Run: headless pygame with SDL's dummy video driver; simulated clock (each Clock.tick advances the game by its frame time, no real sleeping); random seed 0; keys injected as events and as key.get_pressed() state; mouse plan: one left click at the window centre at the start of phase 2, then a move to the lower-right quarter at the start of phase 3.
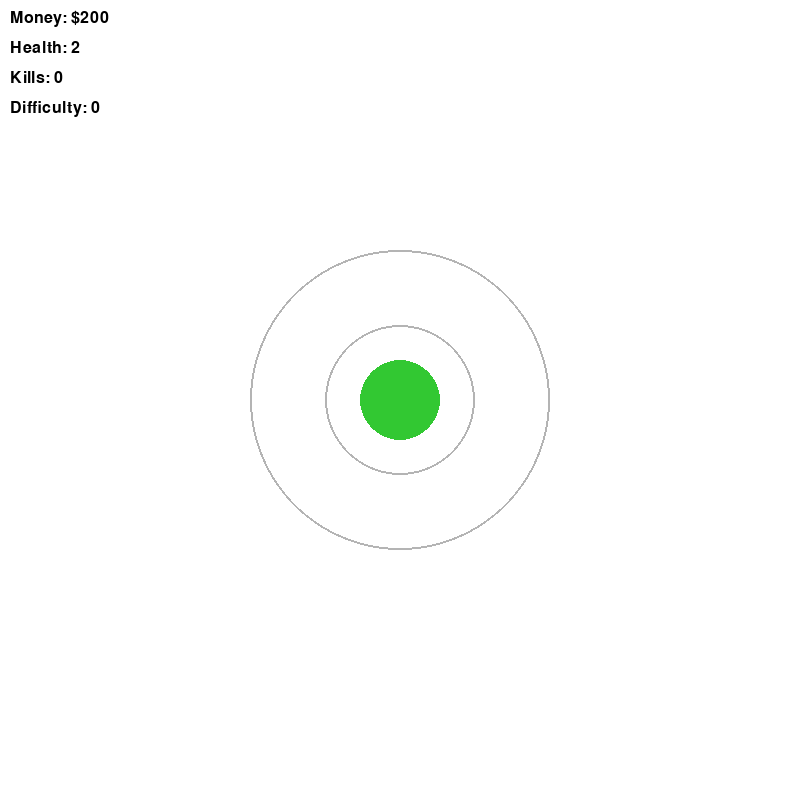
Frame 1 of 4 · flips 1–60 · no input
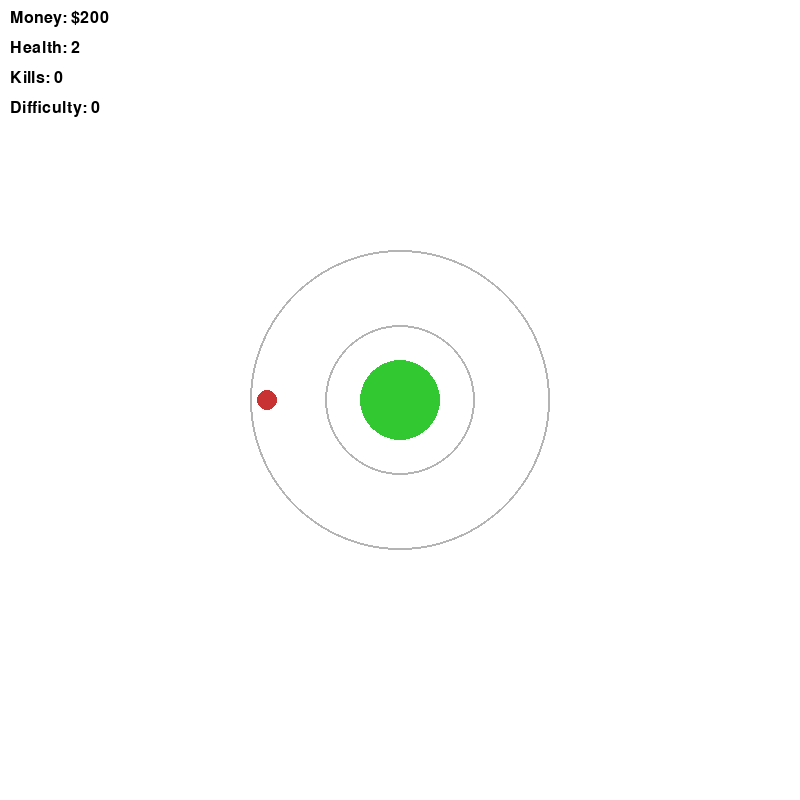
Frame 2 of 4 · flips 61–180 · clicked the window centre · tapped SPACE, RETURN · held RIGHT (→), D
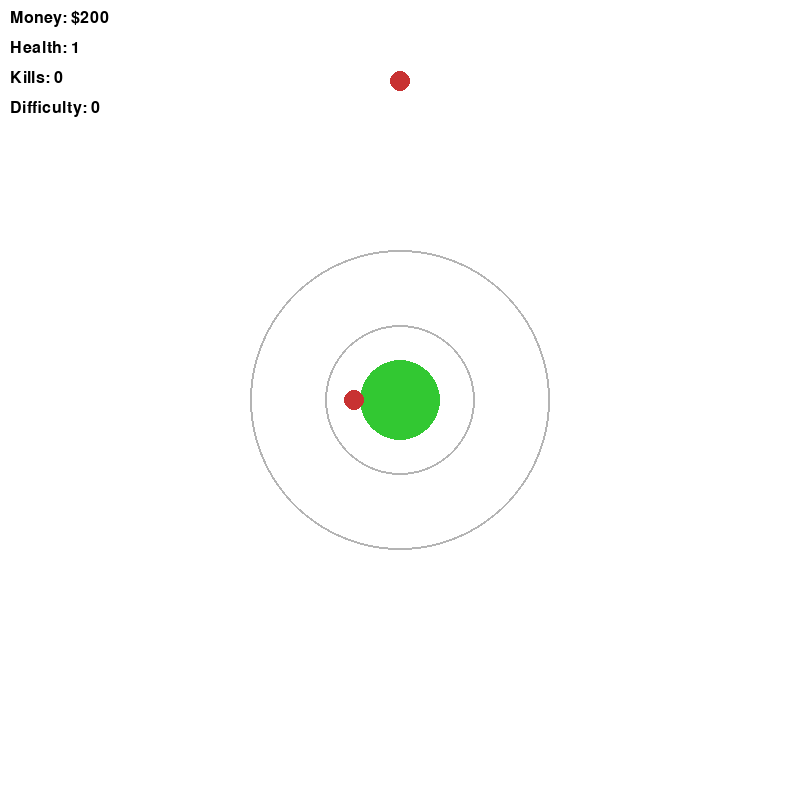
Frame 3 of 4 · flips 181–300 · moved the mouse to the lower-right quarter · held DOWN (↓), S
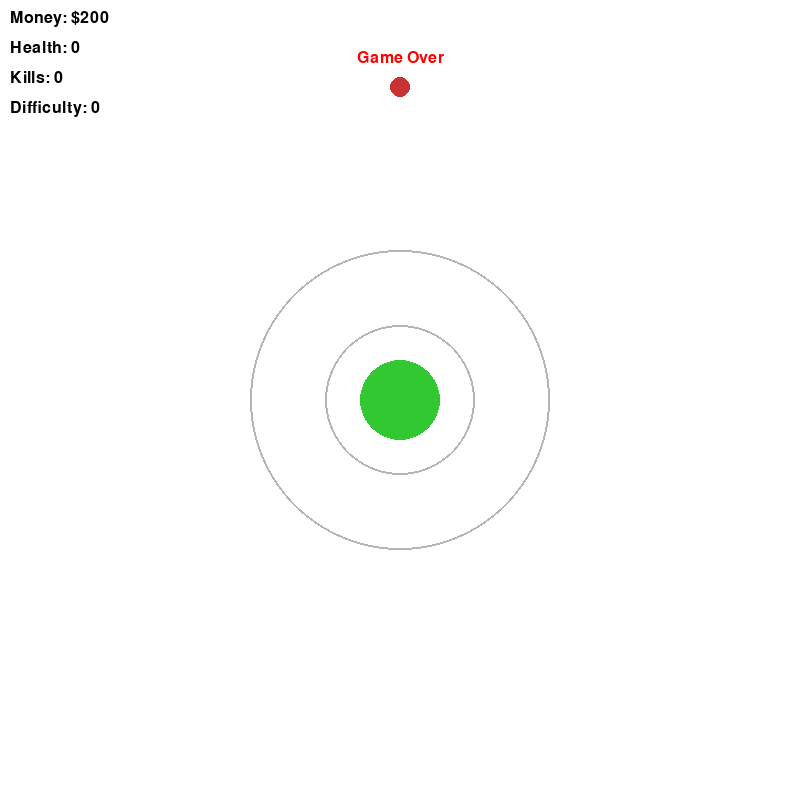
Frame 4 of 4 · flips 301–420 · held LEFT (←), A, UP (↑), W

The pygame program that drew these frames:


import pygame
import math
import random
import time
pygame.init()
FONT = pygame.font.SysFont("arial", 24)
WIDTH, HEIGHT = 800, 800
WIN = pygame.display.set_mode((WIDTH, HEIGHT))
pygame.display.set_caption("360 Defense")

CLOCK = pygame.time.Clock()
FPS = 60

CENTER = (WIDTH // 2, HEIGHT // 2)

WHITE = (255, 255, 255)
RED = (200, 50, 50)
BLUE = (50, 50, 200)
GREEN = (50, 200, 50)
BLACK = (0, 0, 0)

BASE_RADIUS = 40

# ---------------- ENEMY ----------------
class Enemy:
    def __init__(self, health_multiplier=1, speed_multiplier=1):
        self.x, self.y = self.spawn_position()
        self.base_speed = 3
        self.base_health = 100

        self.speed = self.base_speed * speed_multiplier
        self.health = self.base_health * health_multiplier
        self.radius = 10

    def spawn_position(self):
        directions = [
            (WIDTH//2, 0),                  # N
            (WIDTH, 0),                     # NE
            (WIDTH, HEIGHT//2),             # E
            (WIDTH, HEIGHT),                # SE
            (WIDTH//2, HEIGHT),             # S
            (0, HEIGHT),                    # SW
            (0, HEIGHT//2),                 # W
            (0, 0)                          # NW
        ]
        return random.choice(directions)

    def move(self):
        dx = CENTER[0] - self.x
        dy = CENTER[1] - self.y
        distance = math.hypot(dx, dy)

        if distance > 0:
            self.x += self.speed * dx / distance
            self.y += self.speed * dy / distance

    def reached_base(self):
        return math.hypot(self.x - CENTER[0], self.y - CENTER[1]) <= BASE_RADIUS

    def draw(self, win):
        pygame.draw.circle(win, RED, (int(self.x), int(self.y)), self.radius)

# ---------------- TOWER ----------------
class Tower:
    def __init__(self, x, y):
        self.x = x
        self.y = y
        self.range = 150
        self.cooldown = 0

    def draw(self, win):
        pygame.draw.circle(win, BLUE, (self.x, self.y), 15)

    def shoot(self, enemies, bullets):
        if self.cooldown > 0:
            self.cooldown -= 1
            return

        for enemy in enemies:
            distance = math.hypot(enemy.x - self.x, enemy.y - self.y)
            if distance <= self.range:
                bullets.append(Bullet(self.x, self.y, enemy))
                self.cooldown = 30
                break

# ---------------- BULLET ----------------
class Bullet:
    def __init__(self, x, y, target):
        self.x = x
        self.y = y
        self.target = target
        self.speed = 5

    def move(self):
        if self.target.health <= 0:
            return True

        dx = self.target.x - self.x
        dy = self.target.y - self.y
        distance = math.hypot(dx, dy)

        if distance == 0:
            return True

        self.x += self.speed * dx / distance
        self.y += self.speed * dy / distance

        if distance < 5:
            self.target.health -= 50
            return True

        return False

    def draw(self, win):
        pygame.draw.circle(win, BLACK, (int(self.x), int(self.y)), 5)

# ---------------- MAIN ----------------
def main():
    
    enemies = []
    towers = []
    bullets = []
    killcount = 0
    spawn_timer = 0
    base_health = 2
    money = 200
    TOWER_COST = 50
    # After enemy updates, after killcount increases
    # difficulty_level = killcount // 10
    # multiplier = 1 + (difficulty_level * 0.05)
    # spawn_interval = max(90 - difficulty_level * 5, 15)
    error_message = ""
    error_timer = 0
    running = True
    
    while running:
        CLOCK.tick(FPS)
        WIN.fill(WHITE)

        for event in pygame.event.get():
            if event.type == pygame.QUIT:
                running = False
            def can_place_tower(x, y):
                dx = x - CENTER[0]
                dy = y - CENTER[1]
                distance = math.hypot(dx, dy)
                return 75 < distance < 150
            if event.type == pygame.MOUSEBUTTONDOWN:
                x, y = pygame.mouse.get_pos()

                if can_place_tower(x, y):
                    if money >= TOWER_COST:
                        towers.append(Tower(x, y))
                        money -= TOWER_COST
                    else:
                        error_message = "Not Enough Money!"
                        error_timer = 60   # show for 60 frames (1 second at 60 FPS)


        pygame.draw.circle(WIN, (180, 180, 180), CENTER, 150, 2)
        pygame.draw.circle(WIN, (180, 180, 180), CENTER, 75, 2)
        # Spawn enemies
        

        # Update enemies
        for enemy in enemies[:]:
            enemy.move()
            if enemy.reached_base():
                base_health -= 1
                enemies.remove(enemy)
            elif enemy.health <= 0:
                enemies.remove(enemy)
                killcount += 1
                money += 25
        # After enemy updates, after killcount increases
        difficulty_level = killcount // 10
        multiplier = 1 + (difficulty_level * 0.05)
        spawn_interval = max(90 - difficulty_level * 5, 15)        

        spawn_timer += 1
        if spawn_timer > spawn_interval:
            enemies.append(Enemy(multiplier, multiplier))
            spawn_timer = 0
        # Towers
        for tower in towers:
            tower.shoot(enemies, bullets)

        # Bullets
        for bullet in bullets[:]:
            if bullet.move():
                bullets.remove(bullet)

        # Draw base
        pygame.draw.circle(WIN, GREEN, CENTER, BASE_RADIUS)

        # Draw objects
        for tower in towers:
            tower.draw(WIN)

        for enemy in enemies:
            enemy.draw(WIN)

        for bullet in bullets:
            bullet.draw(WIN)
        money_text = FONT.render(f"Money: ${money}", True, BLACK)
        WIN.blit(money_text, (10, 10))
        health_text = FONT.render(f"Health: {base_health}", True, BLACK)
        WIN.blit(health_text, (10, 40))
        kill_count_text = FONT.render(f"Kills: {killcount}", True, BLACK)
        WIN.blit(kill_count_text, (10, 70))
        difficulty_text = FONT.render(f"Difficulty: {difficulty_level}", True, BLACK)
        WIN.blit(difficulty_text, (10, 100))
        if error_timer > 0:
            error_text = FONT.render(error_message, True, (255, 0, 0))
            WIN.blit(error_text, (WIDTH // 2 - error_text.get_width() // 2, 50))
            error_timer -= 1
        # pygame.display.update()

        if base_health <= 0:
            print("Game Over")
            error_text = FONT.render("Game Over", True, (255, 0, 0))
            WIN.blit(error_text, (WIDTH // 2 - error_text.get_width() // 2, 50))
            error_timer -= 1
            pygame.display.update()
            time.sleep(2)
            running = False
        pygame.display.update()
    pygame.quit()

if __name__ == "__main__":
    main()
